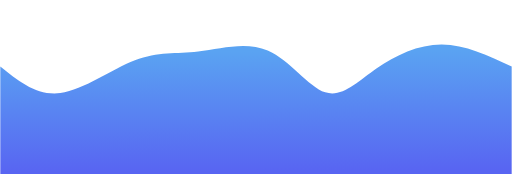
t = 0.00 s
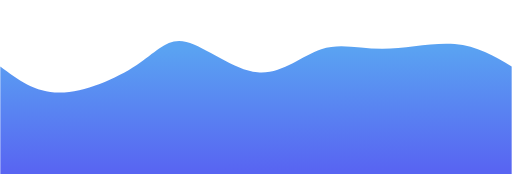
t = 0.75 s
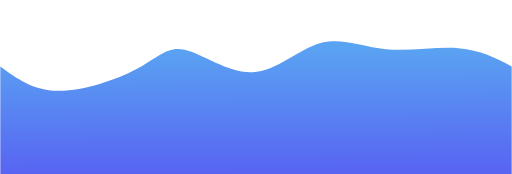
t = 1.25 s
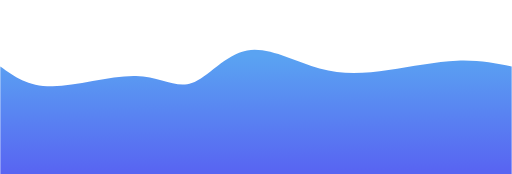
t = 2.00 s
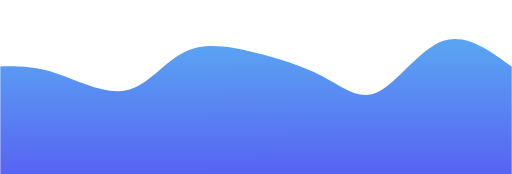
t = 2.75 s
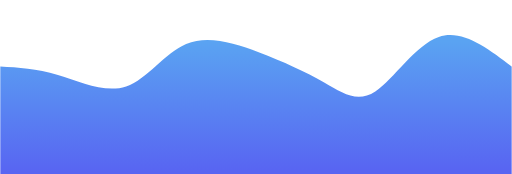
t = 3.25 s

The animated SVG that drew these frames (rendered in a browser with its animation timeline set to each time). Animation: 1 CSS @keyframes rule; one cycle of 4.00 s, repeats indefinitely.

<svg width="100%" height="100%" id="svg" viewBox="0 0 1440 490" xmlns="http://www.w3.org/2000/svg" class="transition duration-300 ease-in-out delay-150"><style>
.path-0{
animation:pathAnim-0 4s;
animation-timing-function: linear;
animation-iteration-count: infinite;
}
@keyframes pathAnim-0{
0%{
d: path("M 0,500 L 0,187 C 51.744477172312216,228.66715758468337 103.48895434462443,270.33431516936673 169,262 C 234.51104565537557,253.6656848306333 313.7886597938145,195.3298969072165 379,170 C 444.2113402061855,144.6701030927835 495.3564064801178,152.34609720176732 557,145 C 618.6435935198822,137.65390279823268 690.7857142857142,115.2857142857143 753,142 C 815.2142857142858,168.7142857142857 867.5007363770252,244.51104565537554 915,260 C 962.4992636229748,275.48895434462446 1005.2113402061855,230.67010309278353 1059,193 C 1112.7886597938145,155.32989690721647 1177.6539027982328,124.80854197349042 1243,125 C 1308.3460972017672,125.19145802650958 1374.1730486008837,156.09572901325478 1440,187 L 1440,500 L 0,500 Z");
}
25%{
d: path("M 0,500 L 0,187 C 48.316273932253324,222.5307437407953 96.63254786450665,258.0614874815906 167,260 C 237.36745213549335,261.9385125184094 329.7860824742268,230.284793814433 386,187 C 442.2139175257732,143.715206185567 462.22312223858626,88.79933726067748 513,109 C 563.7768777614137,129.20066273932252 645.3214285714286,224.51785714285717 715,224 C 784.6785714285714,223.48214285714283 842.4911634756995,127.12923416789396 900,98 C 957.5088365243005,68.87076583210604 1014.7139175257732,106.96520618556701 1083,119 C 1151.2860824742268,131.034793814433 1230.6531664212075,117.00994108983798 1292,124 C 1353.3468335787925,130.99005891016202 1396.6734167893962,158.995029455081 1440,187 L 1440,500 L 0,500 Z");
}
50%{
d: path("M 0,500 L 0,187 C 39.368004418262146,215.41181885125184 78.73600883652429,243.82363770250367 147,243 C 215.2639911634757,242.17636229749633 312.423969072165,212.1172680412371 382,214 C 451.576030927835,215.8827319587629 493.56811487481593,249.70729013254788 539,234 C 584.4318851251841,218.29270986745212 633.3035714285713,153.05357142857142 695,142 C 756.6964285714287,130.94642857142858 831.2175994108984,174.07842415316642 899,193 C 966.7824005891016,211.92157584683358 1027.826030927835,206.63273195876292 1093,197 C 1158.173969072165,187.36726804123708 1227.4782768777613,173.39064801178202 1286,171 C 1344.5217231222387,168.60935198821798 1392.2608615611193,177.804675994109 1440,187 L 1440,500 L 0,500 Z");
}
75%{
d: path("M 0,500 L 0,187 C 50.2689617083947,176.83376288659792 100.5379234167894,166.66752577319585 160,194 C 219.4620765832106,221.33247422680415 288.1172680412371,286.1636597938145 346,268 C 403.8827319587629,249.83634020618553 450.9930044182622,148.67783505154637 512,117 C 573.0069955817378,85.32216494845362 647.9107142857142,123.12499999999997 719,149 C 790.0892857142858,174.87500000000003 857.3641384388808,188.82216494845363 911,223 C 964.6358615611192,257.17783505154637 1004.6327319587626,311.5863402061856 1055,279 C 1105.3672680412374,246.41365979381445 1166.1049337260679,126.83247422680412 1232,97 C 1297.8950662739321,67.16752577319588 1368.947533136966,127.08376288659794 1440,187 L 1440,500 L 0,500 Z");
}
100%{
d: path("M 0,500 L 0,187 C 51.744477172312216,228.66715758468337 103.48895434462443,270.33431516936673 169,262 C 234.51104565537557,253.6656848306333 313.7886597938145,195.3298969072165 379,170 C 444.2113402061855,144.6701030927835 495.3564064801178,152.34609720176732 557,145 C 618.6435935198822,137.65390279823268 690.7857142857142,115.2857142857143 753,142 C 815.2142857142858,168.7142857142857 867.5007363770252,244.51104565537554 915,260 C 962.4992636229748,275.48895434462446 1005.2113402061855,230.67010309278353 1059,193 C 1112.7886597938145,155.32989690721647 1177.6539027982328,124.80854197349042 1243,125 C 1308.3460972017672,125.19145802650958 1374.1730486008837,156.09572901325478 1440,187 L 1440,500 L 0,500 Z");
}
}</style><defs><linearGradient id="gradient" x1="49%" y1="0%" x2="51%" y2="100%"><stop offset="5%" stop-color="#5aa3f2"></stop><stop offset="95%" stop-color="#5865f2"></stop></linearGradient></defs><path d="M 0,500 L 0,187 C 51.744477172312216,228.66715758468337 103.48895434462443,270.33431516936673 169,262 C 234.51104565537557,253.6656848306333 313.7886597938145,195.3298969072165 379,170 C 444.2113402061855,144.6701030927835 495.3564064801178,152.34609720176732 557,145 C 618.6435935198822,137.65390279823268 690.7857142857142,115.2857142857143 753,142 C 815.2142857142858,168.7142857142857 867.5007363770252,244.51104565537554 915,260 C 962.4992636229748,275.48895434462446 1005.2113402061855,230.67010309278353 1059,193 C 1112.7886597938145,155.32989690721647 1177.6539027982328,124.80854197349042 1243,125 C 1308.3460972017672,125.19145802650958 1374.1730486008837,156.09572901325478 1440,187 L 1440,500 L 0,500 Z" stroke="none" stroke-width="0" fill="url(#gradient)" fill-opacity="1" class="transition-all duration-300 ease-in-out delay-150 path-0"></path></svg>
